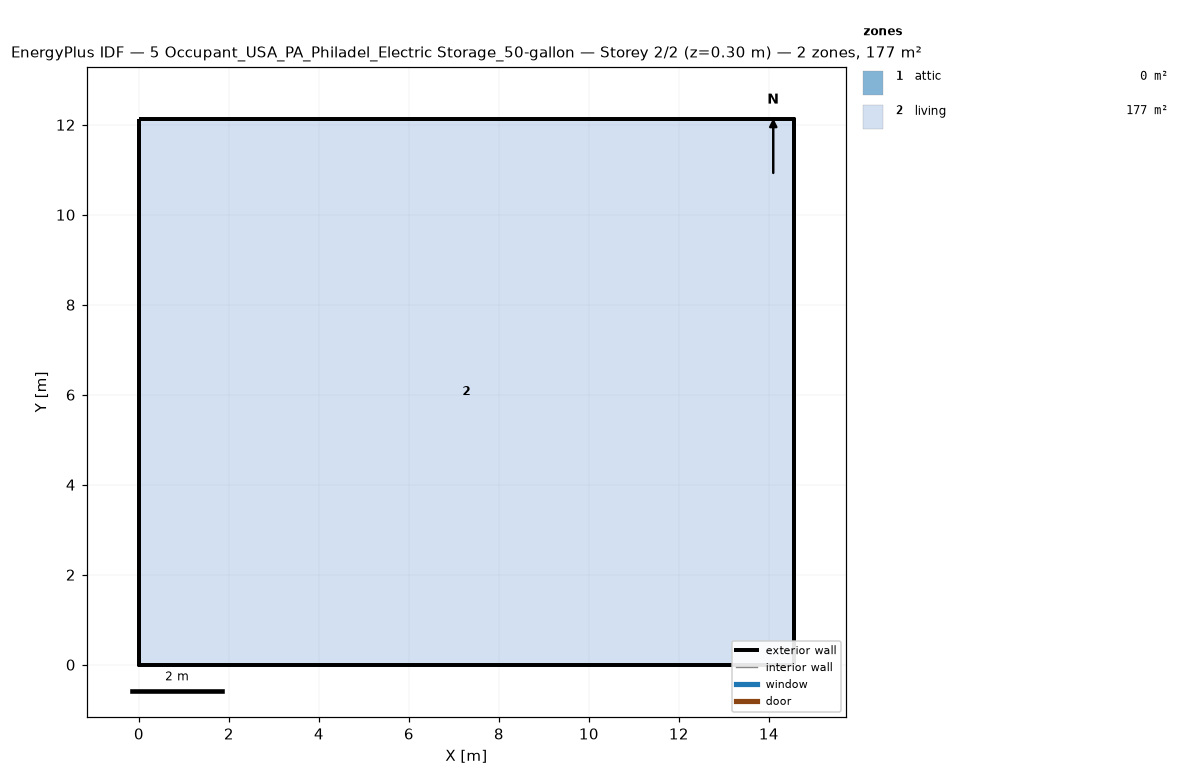
=== STOREY PLAN SPEC (per zone: floor XY polygon, exterior-wall plan segments, windows/doors) ===
zone 1: attic  (0.0 m²)
  exterior wall: (14.55, 0.00) – (14.55, 12.13) – (14.55, 6.06)  [18.2 m]
  exterior wall: (0.00, 12.13) – (0.00, 0.00) – (0.00, 6.06)  [18.2 m]
zone 2: living  (176.5 m²)
  floor: (0.00, 0.00) (0.00, 12.13) (14.55, 12.13) (14.55, 0.00)
  exterior wall: (0.00, 0.00) – (14.55, 0.00)  [14.6 m]
  exterior wall: (14.55, 0.00) – (14.55, 12.13)  [12.1 m]
  exterior wall: (14.55, 12.13) – (0.00, 12.13)  [14.6 m]
  exterior wall: (0.00, 12.13) – (0.00, 0.00)  [12.1 m]

=== DERIVED (storey summary) ===
Building: 5 Occupant_USA_PA_Philadel_Electric Storage_50-gallon
Storey: 2 of 2  (floor level z = 0.30 m)
Storey gross floor area: 176.5 m²
Zones on this storey: 2
  - attic: floor 0.0 m²; exterior wall 36.4 m (24.5 m²); WWR 0.0%
  - living: floor 176.5 m²; exterior wall 53.4 m (146.4 m²); WWR 0.0%
Zone adjacency: (none detected)